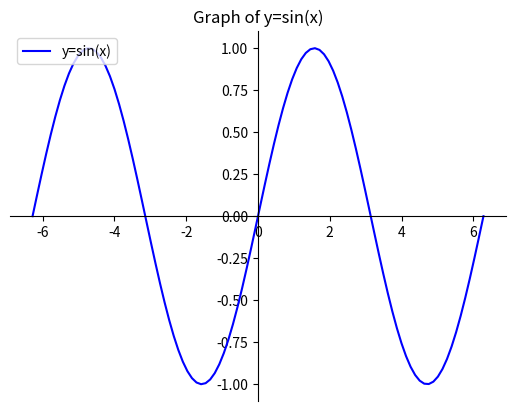

Reproduce this figure in Python.


import matplotlib.pyplot as plt
import numpy as np
# 100 linearly spaced numbers
x = np.linspace(2*(-np.pi),2*(np.pi),100)
# the function, which is y = sin(x) here
y = np.sin(x)
# setting the axes at the centre
fig = plt.figure()
ax = fig.add_subplot(1, 1, 1)
ax.spines['left'].set_position('center')
ax.spines['bottom'].set_position('center')
ax.spines['right'].set_color('none')
ax.spines['top'].set_color('none')
ax.xaxis.set_ticks_position('bottom')
ax.yaxis.set_ticks_position('left')
# plot the function
plt.plot(x,y, 'b',label='y=sin(x)')
plt.title('Graph of y=sin(x)')
plt.legend(loc='upper left')
# show the plot
plt.show()